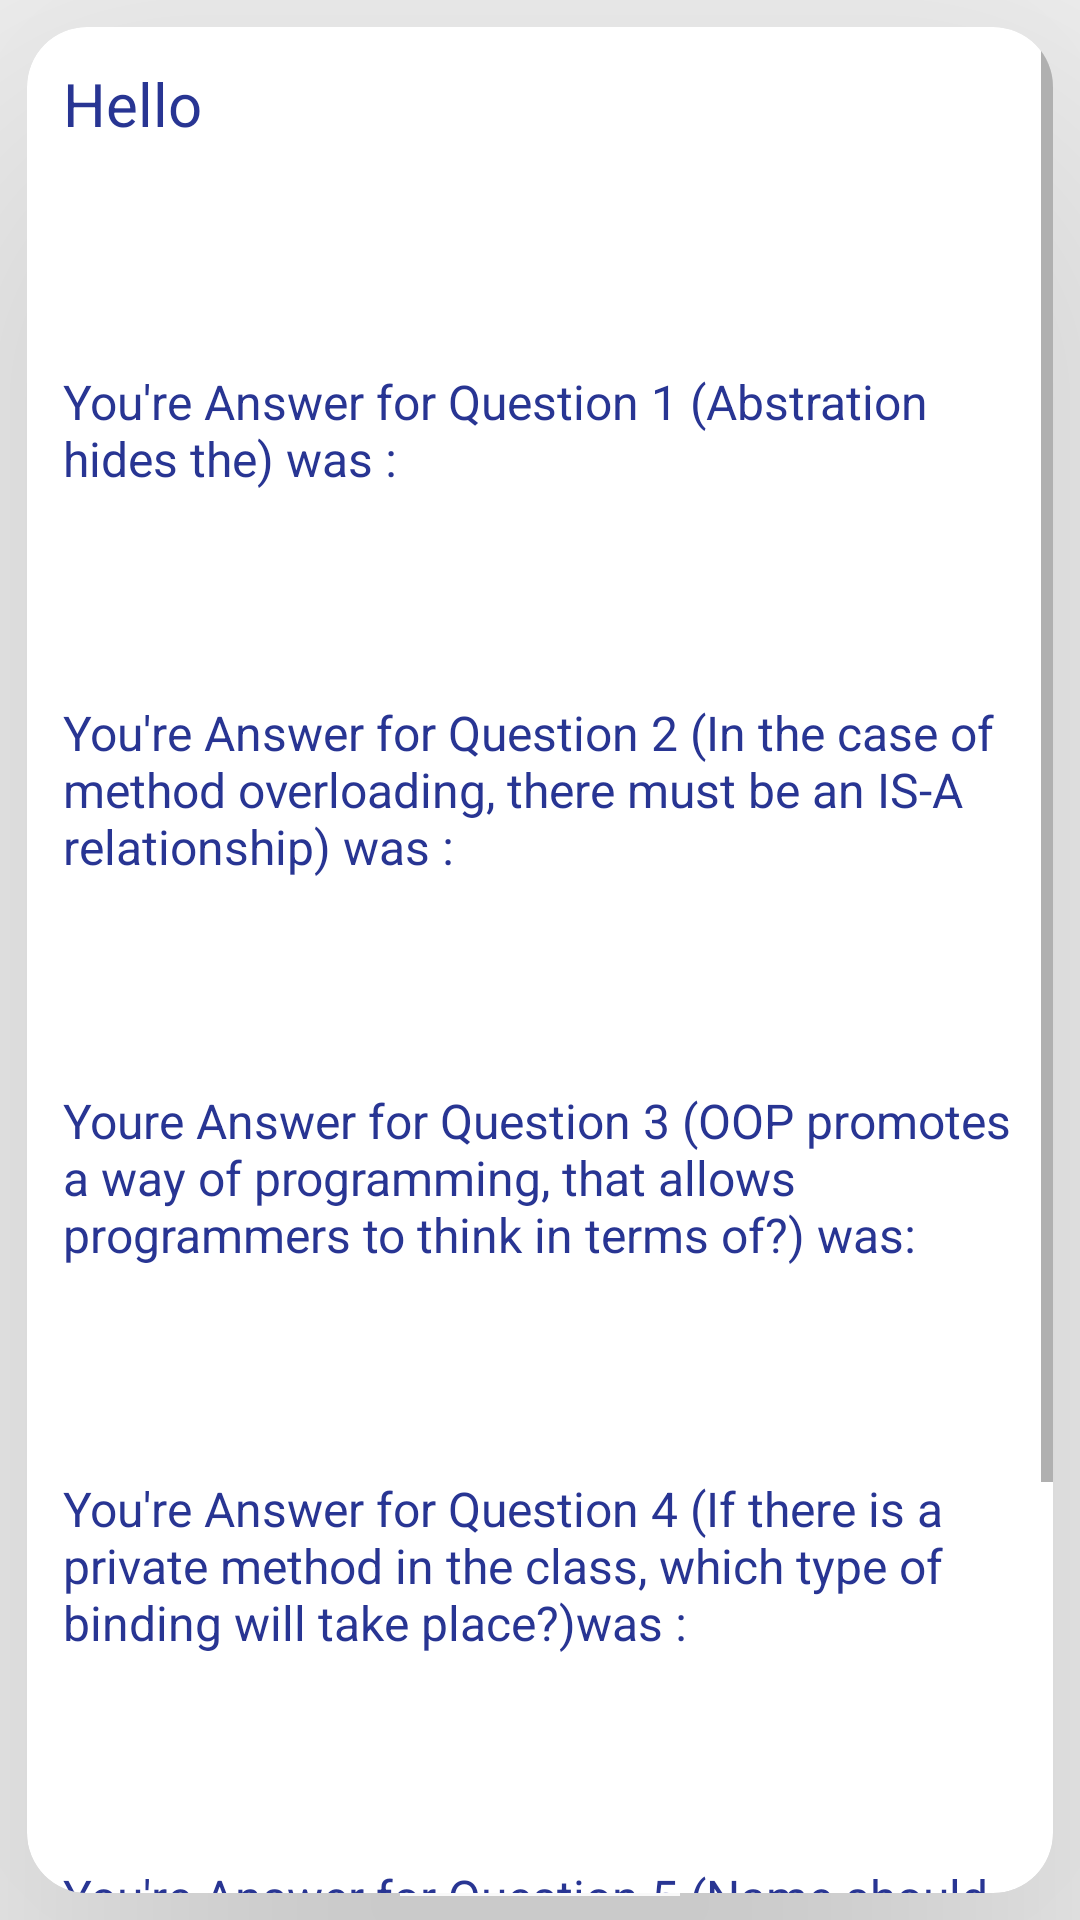

The Android layout XML behind this screen, and the referenced resources:
<!-- AndroidManifest.xml: application theme AppTheme -->
<!-- res/layout/summary.xml -->
<?xml version="1.0" encoding="utf-8"?>
<RelativeLayout xmlns:android="http://schemas.android.com/apk/res/android"
    xmlns:tools="http://schemas.android.com/tools"
    android:layout_width="match_parent"
    android:layout_height="match_parent"
    android:descendantFocusability="beforeDescendants"
    android:focusableInTouchMode="true"
    tools:context="com.example.helloworld.assignmentwork.MainActivity">


    <android.support.v7.widget.CardView
        xmlns:card_view="http://schemas.android.com/apk/res-auto"
        android:id="@+id/card_view"
        android:layout_width="match_parent"
        android:layout_height="match_parent"
        android:layout_gravity="center"
        android:layout_margin="9dp"
        card_view:cardCornerRadius="20dp"
        card_view:cardElevation="100dp">

    <ScrollView android:layout_height="match_parent"
    android:layout_width="match_parent"
    xmlns:android="http://schemas.android.com/apk/res/android" >

    <LinearLayout xmlns:android="http://schemas.android.com/apk/res/android"
    android:orientation="vertical"
    android:layout_width="match_parent"
    android:layout_height="match_parent">


    <TextView
        android:id="@+id/textname"
        android:layout_height="wrap_content"
        android:layout_width="match_parent"
        android:text="@string/hello"
        android:textSize="20dp"
        android:padding="12dp"
        android:textColor="#283593"
        />

    <TextView
        android:id="@+id/textNameOutput"
        android:layout_height="wrap_content"
        android:layout_width="match_parent"
        android:textSize="20dp"

        android:padding="12dp"
        android:textColor="#000000"/>

<TextView
    android:id="@+id/text1"
    android:layout_height="wrap_content"
    android:layout_width="match_parent"
    android:text="@string/qn1answer"
    android:textSize="16dp"
    android:padding="12dp"
    android:textColor="#283593"
    />

    <TextView
        android:id="@+id/textQuestion1Output"
        android:layout_height="wrap_content"
        android:layout_width="match_parent"
        android:textSize="16dp"
        android:padding="12dp"
        android:textColor="#000000"
        />

    <TextView
        android:id="@+id/text2"
        android:layout_height="wrap_content"
        android:layout_width="match_parent"
        android:text="@string/qn2anwer"
        android:textSize="16dp"
        android:padding="12dp"
        android:textColor="#283593"
        />


    <TextView
        android:id="@+id/textQuestion2Output"
        android:layout_height="wrap_content"
        android:layout_width="match_parent"
        android:textSize="16dp"
        android:padding="12dp"
        android:textColor="#000000"
        />


    <TextView
        android:id="@+id/text3"
        android:layout_height="wrap_content"
        android:layout_width="match_parent"
        android:text="@string/answer3"
        android:textSize="16dp"
        android:padding="12dp"
        android:textColor="#283593"
        />


    <TextView
        android:id="@+id/textQuestion3Output"
        android:layout_height="wrap_content"
        android:layout_width="match_parent"
        android:textSize="16dp"
        android:padding="12dp"
        android:textColor="#000000"
        />


    <TextView
        android:id="@+id/text4"
        android:layout_height="wrap_content"
        android:layout_width="match_parent"
        android:text="@string/qn4answer"
        android:textSize="16dp"
        android:padding="12dp"
        android:textColor="#283593"
        />


    <TextView
        android:id="@+id/textQuestion4Output"
        android:layout_height="wrap_content"
        android:layout_width="match_parent"
        android:textSize="16dp"
        android:padding="12dp"
        android:textColor="#000000"

        />


    <TextView
        android:id="@+id/text5"
        android:layout_height="wrap_content"
        android:layout_width="match_parent"
        android:text="@string/qn5answer"
        android:textSize="16dp"
        android:padding="12dp"
        android:textColor="#283593"
        />


    <TextView
        android:id="@+id/textQuestion5Output"
        android:layout_height="wrap_content"
        android:layout_width="match_parent"
        android:textSize="16dp"
        android:padding="12dp"
        android:textColor="#000000"
        />

        <Button
            android:id="@+id/ViewAnswers"
            android:layout_width="wrap_content"
            android:layout_height="wrap_content"
          android:layout_margin="10dp"
            android:text="View Answers"
            android:layout_gravity="center_horizontal"


            />



</LinearLayout>

</ScrollView>

    </android.support.v7.widget.CardView>

</RelativeLayout>
<!-- resources referenced by this layout -->
<resources>
  <string name="answer3">Youre Answer for Question 3 (OOP promotes a way of programming, that allows programmers to think in terms of?) was:</string>
  <string name="hello">Hello</string>
  <string name="qn1answer">You\'re Answer for Question 1 (Abstration hides the) was :</string>
  <string name="qn2anwer">You\'re Answer for Question 2 (In the case of method overloading, there must be an IS-A relationship) was :</string>
  <string name="qn4answer">You\'re Answer for Question 4 (If there is a private method in the class, which type of binding will take place?)was :</string>
  <string name="qn5answer">You\'re Answer for Question 5 (Name should be stated with a lowercase letter in the case of which of the following?) was :</string>
  <style name="AppTheme" parent="Theme.AppCompat.Light.DarkActionBar">
          
          <item name="colorPrimary">@color/colorPrimary</item>
          <item name="colorPrimaryDark">@color/colorPrimaryDark</item>
          <item name="colorAccent">@color/colorAccent</item>
      </style>
  <!-- not gathered from this repository: default colours our renderer supplied (Android Studio template values) -->
  <color name="colorPrimary">#FF6200EE</color>
  <color name="colorPrimaryDark">#FF3700B3</color>
  <color name="colorAccent">#FF03DAC5</color>
</resources>
